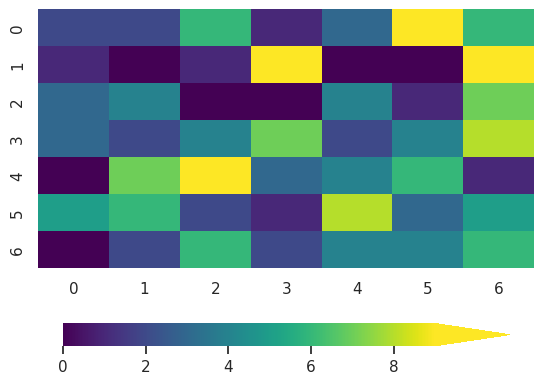

The script that saved this image:
import matplotlib.pyplot as plt
import numpy as np
import seaborn as sns

sns.set_theme()

np.random.seed(123)
vals = np.random.randint(10, size=(7, 7))

fig, ax = plt.subplots()
sns.heatmap(vals, ax=ax, cmap='viridis', cbar=True,
            cbar_kws={
                'orientation': 'horizontal',
                'shrink': 0.9,
                'extend': 'max',
                'extendfrac': 0.2,
                'extendrect': False,
                'drawedges': False
            })

plt.show()
